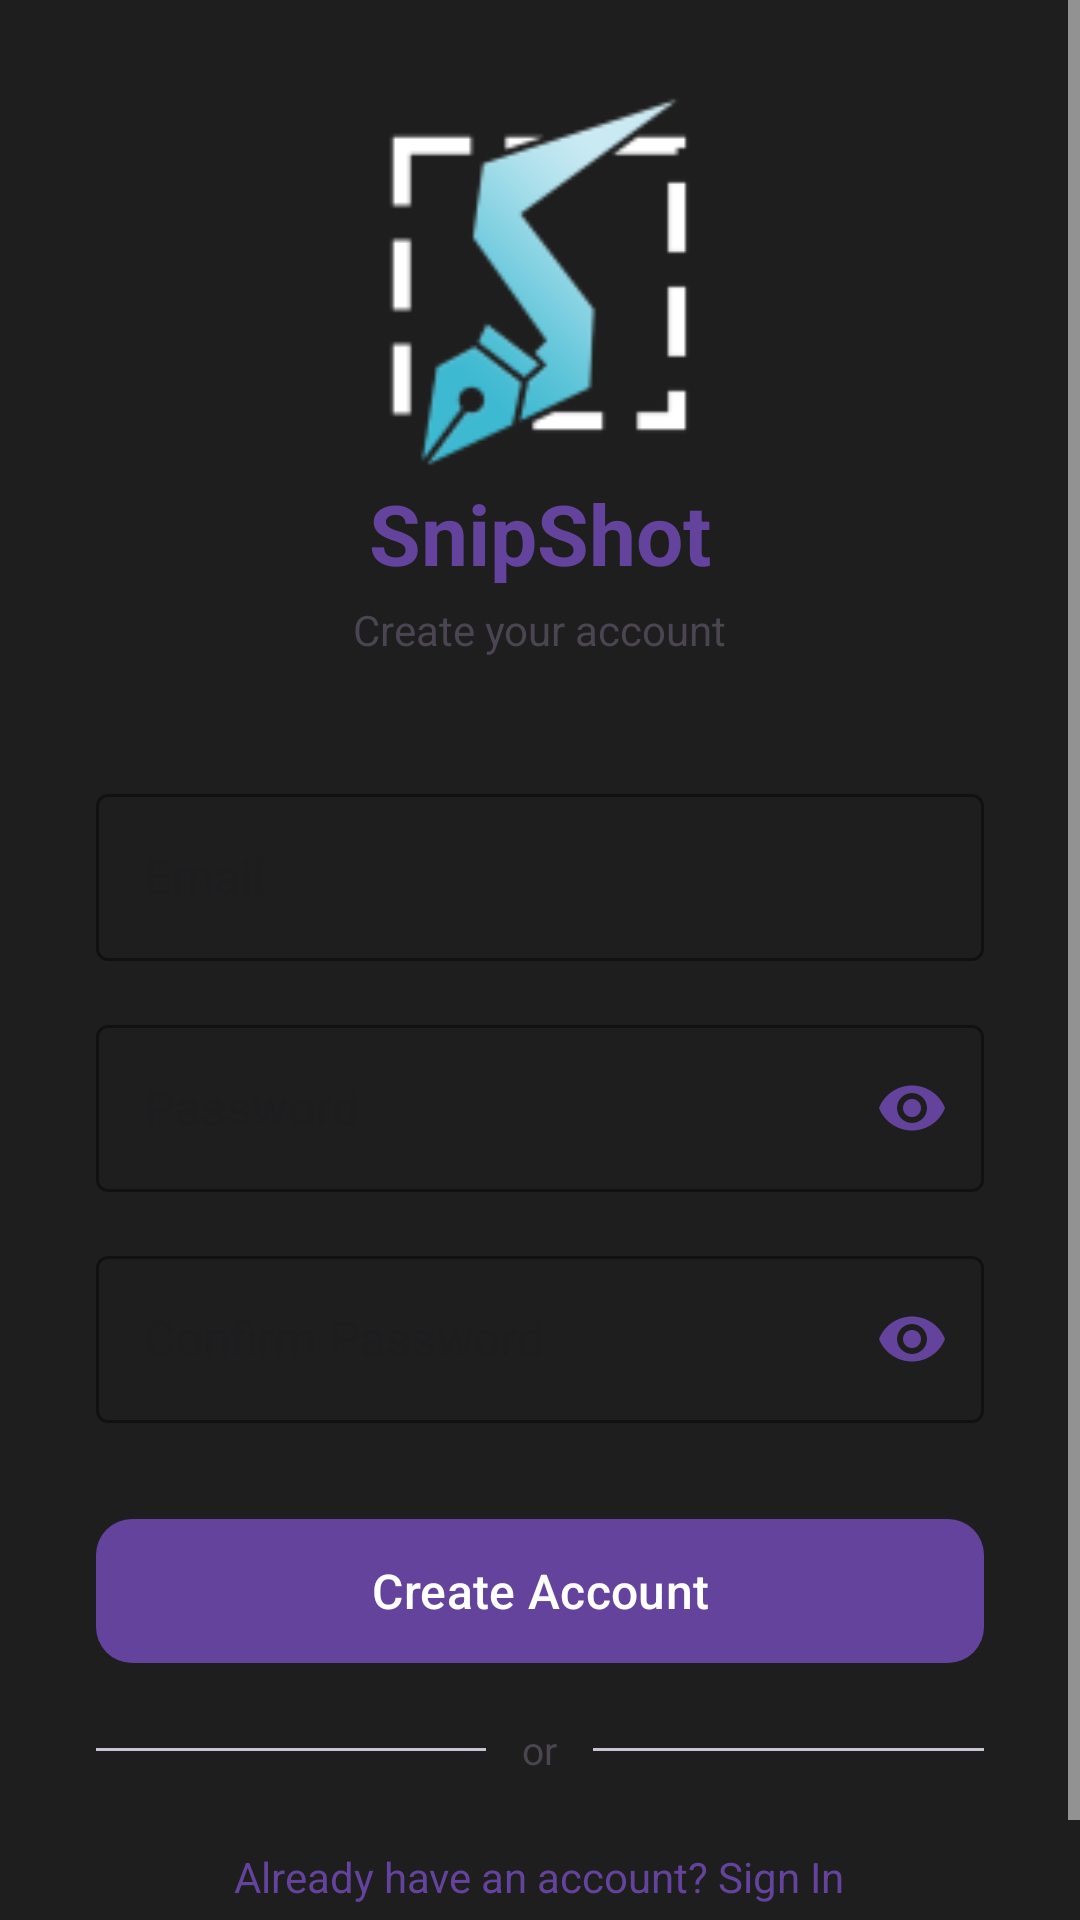

Android layout source for this screen:
<!-- AndroidManifest.xml: activity theme Theme.SnipShot -->
<!-- res/layout/activity_register.xml -->
<?xml version="1.0" encoding="utf-8"?>
<ScrollView xmlns:android="http://schemas.android.com/apk/res/android"
    xmlns:app="http://schemas.android.com/apk/res-auto"
    android:layout_width="match_parent"
    android:layout_height="match_parent"
    android:background="#1e1e1e"
    android:fillViewport="true">

    <LinearLayout
        android:layout_width="match_parent"
        android:layout_height="wrap_content"
        android:orientation="vertical"
        android:padding="32dp"
        android:gravity="center">

        
        <ImageView
            android:layout_width="125dp"
            android:layout_height="125dp"
            android:src="@drawable/ic_launcher_foreground_bitmap"
            android:scaleType="fitCenter"
            android:clipToOutline="true"
            android:layout_marginBottom="2dp"
            android:contentDescription="SnipShot logo" />

        
        <TextView
            android:layout_width="wrap_content"
            android:layout_height="wrap_content"
            android:text="SnipShot"
            android:textSize="28sp"
            android:textStyle="bold"
            android:textColor="@color/primary"
            android:layout_marginBottom="4dp" />

        
        <TextView
            android:layout_width="wrap_content"
            android:layout_height="wrap_content"
            android:text="Create your account"
            android:textSize="14sp"
            android:textColor="@color/on_surface_variant"
            android:layout_marginBottom="40dp" />

        
        <com.google.android.material.textfield.TextInputLayout
            android:id="@+id/email_input_layout"
            style="@style/Widget.MaterialComponents.TextInputLayout.OutlinedBox"
            android:layout_width="match_parent"
            android:layout_height="wrap_content"
            android:layout_marginBottom="16dp"
            android:hint="Email"
            app:boxStrokeColor="@color/primary"
            app:hintTextColor="@color/primary">

            <com.google.android.material.textfield.TextInputEditText
                android:id="@+id/email_input"
                android:layout_width="match_parent"
                android:layout_height="wrap_content"
                android:inputType="textEmailAddress"
                android:textColor="@color/white" />

        </com.google.android.material.textfield.TextInputLayout>

        
        <com.google.android.material.textfield.TextInputLayout
            android:id="@+id/password_input_layout"
            style="@style/Widget.MaterialComponents.TextInputLayout.OutlinedBox"
            android:layout_width="match_parent"
            android:layout_height="wrap_content"
            android:layout_marginBottom="16dp"
            android:hint="Password"
            app:boxStrokeColor="@color/primary"
            app:hintTextColor="@color/primary"
            app:passwordToggleEnabled="true"
            app:passwordToggleTint="@color/primary">

            <com.google.android.material.textfield.TextInputEditText
                android:id="@+id/password_input"
                android:layout_width="match_parent"
                android:layout_height="wrap_content"
                android:inputType="textPassword"
                android:textColor="@color/white" />

        </com.google.android.material.textfield.TextInputLayout>

        
        <com.google.android.material.textfield.TextInputLayout
            android:id="@+id/confirm_password_input_layout"
            style="@style/Widget.MaterialComponents.TextInputLayout.OutlinedBox"
            android:layout_width="match_parent"
            android:layout_height="wrap_content"
            android:layout_marginBottom="28dp"
            android:hint="Confirm Password"
            app:boxStrokeColor="@color/primary"
            app:hintTextColor="@color/primary"
            app:passwordToggleEnabled="true"
            app:passwordToggleTint="@color/primary">

            <com.google.android.material.textfield.TextInputEditText
                android:id="@+id/confirm_password_input"
                android:layout_width="match_parent"
                android:layout_height="wrap_content"
                android:inputType="textPassword"
                android:textColor="@color/white" />

        </com.google.android.material.textfield.TextInputLayout>

        
        <com.google.android.material.button.MaterialButton
            android:id="@+id/btn_register"
            android:layout_width="match_parent"
            android:layout_height="56dp"
            android:text="Create Account"
            android:textSize="16sp"
            android:textColor="@color/white"
            app:backgroundTint="@color/primary"
            app:cornerRadius="12dp"
            android:layout_marginBottom="16dp" />

        
        <ProgressBar
            android:id="@+id/progress_bar"
            android:layout_width="wrap_content"
            android:layout_height="wrap_content"
            android:layout_marginBottom="16dp"
            android:indeterminateTint="@color/primary"
            android:visibility="gone" />

        
        <LinearLayout
            android:layout_width="match_parent"
            android:layout_height="wrap_content"
            android:orientation="horizontal"
            android:gravity="center_vertical"
            android:layout_marginBottom="16dp">

            <View
                android:layout_width="0dp"
                android:layout_height="1dp"
                android:layout_weight="1"
                android:background="@color/outline_variant" />

            <TextView
                android:layout_width="wrap_content"
                android:layout_height="wrap_content"
                android:text="or"
                android:textSize="13sp"
                android:textColor="@color/on_surface_variant"
                android:paddingHorizontal="12dp" />

            <View
                android:layout_width="0dp"
                android:layout_height="1dp"
                android:layout_weight="1"
                android:background="@color/outline_variant" />

        </LinearLayout>

        
        <TextView
            android:id="@+id/tv_login_link"
            android:layout_width="wrap_content"
            android:layout_height="wrap_content"
            android:text="Already have an account? Sign In"
            android:textSize="14sp"
            android:textColor="@color/primary"
            android:paddingVertical="8dp" />

    </LinearLayout>

</ScrollView>
<!-- resources referenced by this layout -->
<resources>
  <color name="on_surface_variant">#4A4551</color>
  <color name="outline_variant">#CCC3D2</color>
  <color name="primary">#63439C</color>
  <color name="white">#FFFFFFFF</color>
  <!-- drawable ic_launcher_foreground_bitmap: png bitmap (drawable, 6034 bytes) -->
  <style name="Theme.SnipShot" parent="Theme.Material3.DayNight.NoActionBar">
          
          <item name="colorPrimary">@color/primary</item>
          <item name="colorSecondary">@color/secondary</item>
          <item name="colorSecondaryContainer">@color/secondary_container</item>
          <item name="colorOnSecondaryContainer">@color/on_secondary_container</item>
          <item name="android:windowBackground">@color/background</item>
          <item name="colorSurface">@color/surface</item>
          <item name="colorOutline">@color/outline</item>
          <item name="colorOutlineVariant">@color/outline_variant</item>
          <item name="colorControlNormal">@android:color/white</item>
      </style>
  <color name="secondary">#615C6F</color>
  <color name="secondary_container">#E7DFF6</color>
  <color name="on_secondary_container">#676275</color>
  <color name="background">#F9F9FB</color>
  <color name="surface">#F9F9FB</color>
  <color name="outline">#7B7582</color>
</resources>
